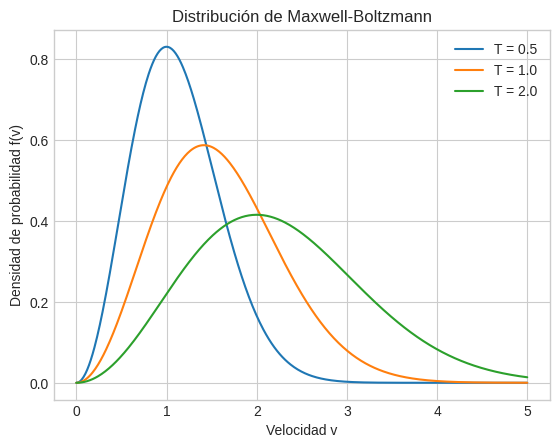

Python code for this plot:
import numpy as np
import matplotlib.pyplot as plt

# Configuración de estilo gráfico
plt.style.use('seaborn-v0_8-whitegrid') if 'seaborn-v0_8-whitegrid' in plt.style.available else None
print("NumPy y Matplotlib cargados correctamente.")

def maxwell_boltzmann(v, T, m=1.0, kB=1.0):
    norm = 4 * np.pi * (m / (2 * np.pi * kB * T))**(1.5)
    return norm * (v**2) * np.exp(-m * (v**2) / (2 * kB * T))

v = np.linspace(0, 5, 500)
for T in [0.5, 1.0, 2.0]:
    plt.plot(v, maxwell_boltzmann(v, T), label=f'T = {T}')

plt.xlabel('Velocidad v')
plt.ylabel('Densidad de probabilidad f(v)')
plt.title('Distribución de Maxwell-Boltzmann')
plt.legend()
plt.show()
